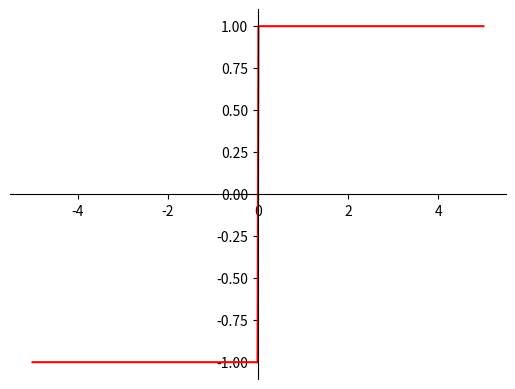

Here is the Python script that generated this plot:
#!/usr/bin/env python3
# -*- coding: utf-8 -*-
"""
Created on Wed Mar  4 22:53:07 2020

@author: marcolyu
"""

import matplotlib.pyplot as plt
import numpy as np

# 100 linearly spaced numbers
x = np.linspace(-5,5,500)

# the function, which is y = x^2 here
y = x / np.abs(x)

# setting the axes at the centre
fig = plt.figure()
ax = fig.add_subplot(1, 1, 1)
ax.spines['left'].set_position('center')
ax.spines['bottom'].set_position('zero')
ax.spines['right'].set_color('none')
ax.spines['top'].set_color('none')
ax.xaxis.set_ticks_position('bottom')
ax.yaxis.set_ticks_position('left')

# plot the function
plt.plot(x,y, 'r')

# show the plot
plt.show()